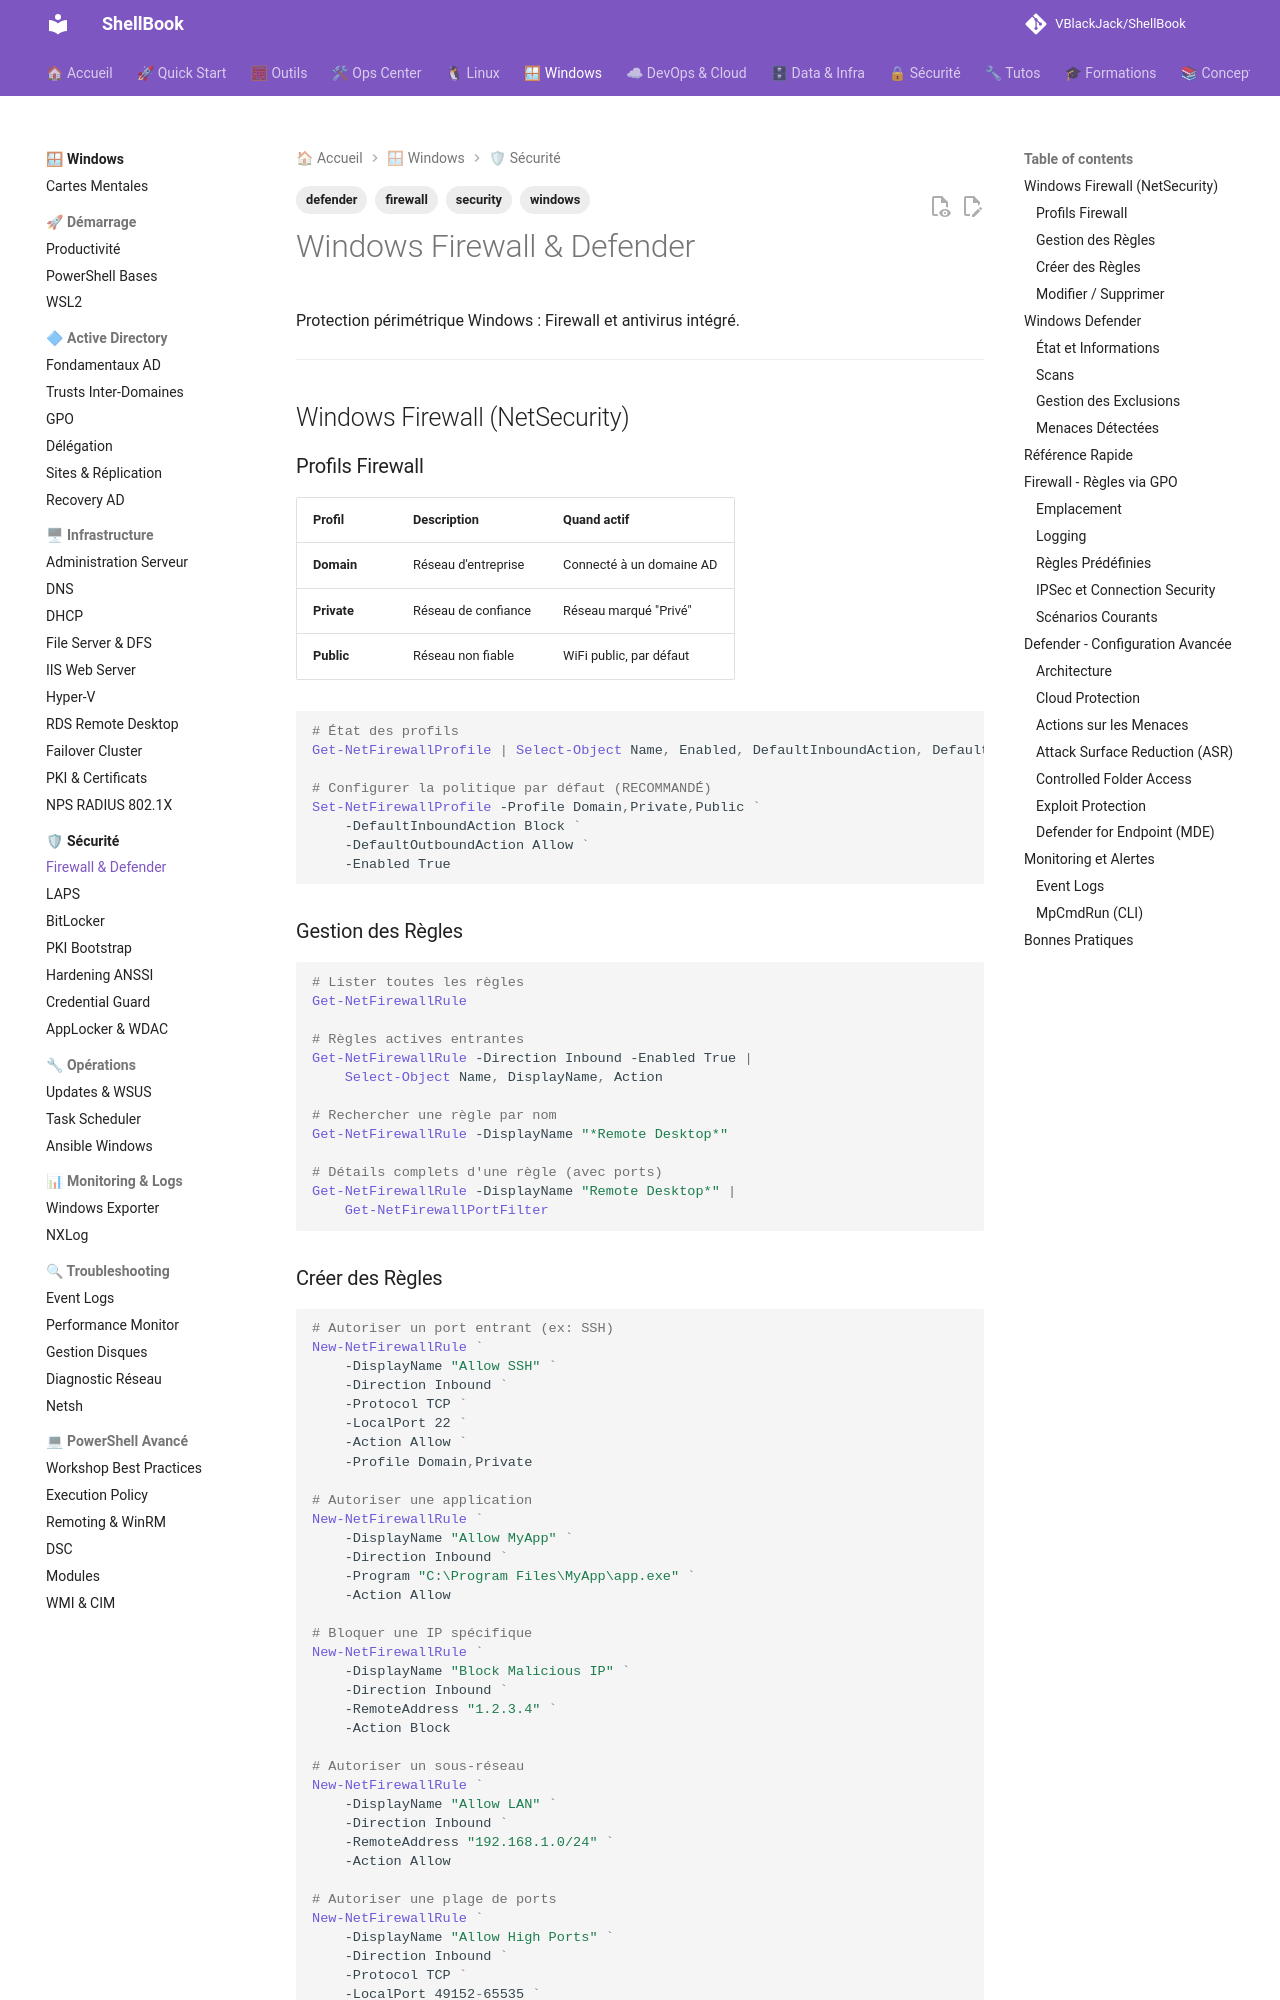

repository: VBlackJack/ShellBook · page: windows/security/firewall-defender/index.html · generator: mkdocs

---
tags:
  - defender
  - firewall
  - windows
  - security
---

# Windows Firewall & Defender

Protection périmétrique Windows : Firewall et antivirus intégré.

---

## Windows Firewall (NetSecurity)

### Profils Firewall

| Profil | Description | Quand actif |
|--------|-------------|-------------|
| **Domain** | Réseau d'entreprise | Connecté à un domaine AD |
| **Private** | Réseau de confiance | Réseau marqué "Privé" |
| **Public** | Réseau non fiable | WiFi public, par défaut |

```powershell
# État des profils
Get-NetFirewallProfile | Select-Object Name, Enabled, DefaultInboundAction, DefaultOutboundAction

# Configurer la politique par défaut (RECOMMANDÉ)
Set-NetFirewallProfile -Profile Domain,Private,Public `
    -DefaultInboundAction Block `
    -DefaultOutboundAction Allow `
    -Enabled True
```

### Gestion des Règles

```powershell
# Lister toutes les règles
Get-NetFirewallRule

# Règles actives entrantes
Get-NetFirewallRule -Direction Inbound -Enabled True |
    Select-Object Name, DisplayName, Action

# Rechercher une règle par nom
Get-NetFirewallRule -DisplayName "*Remote Desktop*"

# Détails complets d'une règle (avec ports)
Get-NetFirewallRule -DisplayName "Remote Desktop*" |
    Get-NetFirewallPortFilter
```

### Créer des Règles

```powershell
# Autoriser un port entrant (ex: SSH)
New-NetFirewallRule `
    -DisplayName "Allow SSH" `
    -Direction Inbound `
    -Protocol TCP `
    -LocalPort 22 `
    -Action Allow `
    -Profile Domain,Private

# Autoriser une application
New-NetFirewallRule `
    -DisplayName "Allow MyApp" `
    -Direction Inbound `
    -Program "C:\Program Files\MyApp\app.exe" `
    -Action Allow

# Bloquer une IP spécifique
New-NetFirewallRule `
    -DisplayName "Block Malicious IP" `
    -Direction Inbound `
    -RemoteAddress "1.2.3.4" `
    -Action Block

# Autoriser un sous-réseau
New-NetFirewallRule `
    -DisplayName "Allow LAN" `
    -Direction Inbound `
    -RemoteAddress "192.168.1.0/24" `
    -Action Allow

# Autoriser une plage de ports
New-NetFirewallRule `
    -DisplayName "Allow High Ports" `
    -Direction Inbound `
    -Protocol TCP `
    -LocalPort 49152-65535 `
    -Action Allow
```
